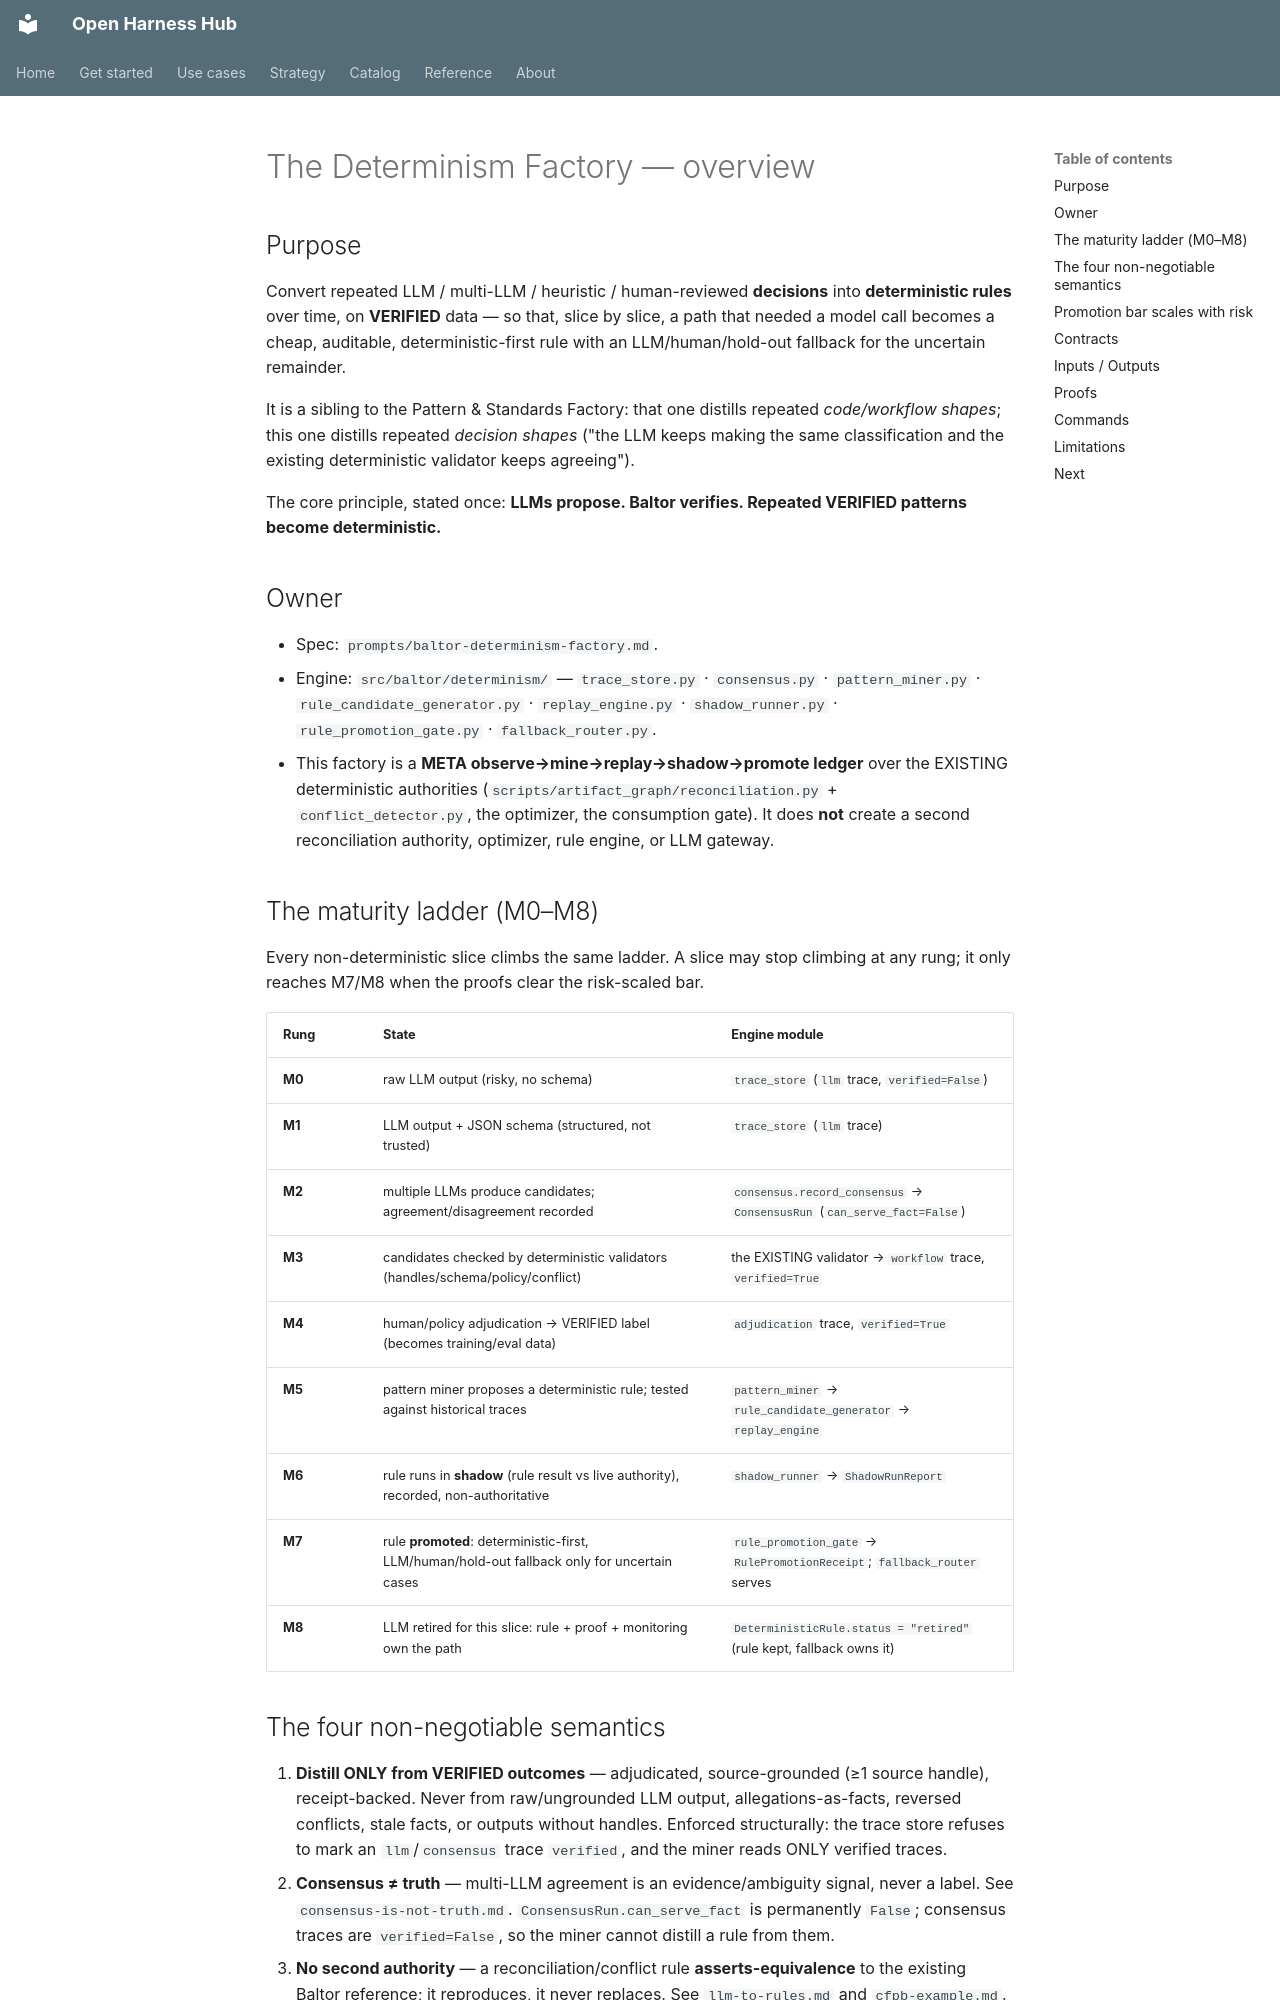

repository: Amarel-Taylor-Scott/open-harness-hub · page: determinism/overview/index.html · generator: mkdocs

# The Determinism Factory — overview

## Purpose

Convert repeated LLM / multi-LLM / heuristic / human-reviewed **decisions** into **deterministic rules**
over time, on **VERIFIED** data — so that, slice by slice, a path that needed a model call becomes a cheap,
auditable, deterministic-first rule with an LLM/human/hold-out fallback for the uncertain remainder.

It is a sibling to the Pattern & Standards Factory: that one distills repeated *code/workflow shapes*; this
one distills repeated *decision shapes* ("the LLM keeps making the same classification and the existing
deterministic validator keeps agreeing").

The core principle, stated once: **LLMs propose. Baltor verifies. Repeated VERIFIED patterns become
deterministic.**

## Owner

- Spec: `prompts/baltor-determinism-factory.md`.
- Engine: `src/baltor/determinism/` —
  `trace_store.py` · `consensus.py` · `pattern_miner.py` · `rule_candidate_generator.py` ·
  `replay_engine.py` · `shadow_runner.py` · `rule_promotion_gate.py` · `fallback_router.py`.
- This factory is a **META observe→mine→replay→shadow→promote ledger** over the EXISTING deterministic
  authorities (`scripts/artifact_graph/reconciliation.py` + `conflict_detector.py`, the optimizer, the
  consumption gate). It does **not** create a second reconciliation authority, optimizer, rule engine, or
  LLM gateway.

## The maturity ladder (M0–M8)

Every non-deterministic slice climbs the same ladder. A slice may stop climbing at any rung; it only reaches
M7/M8 when the proofs clear the risk-scaled bar.

| Rung | State | Engine module |
|---|---|---|
| **M0** | raw LLM output (risky, no schema) | `trace_store` (`llm` trace, `verified=False`) |
| **M1** | LLM output + JSON schema (structured, not trusted) | `trace_store` (`llm` trace) |
| **M2** | multiple LLMs produce candidates; agreement/disagreement recorded | `consensus.record_consensus` → `ConsensusRun` (`can_serve_fact=False`) |
| **M3** | candidates checked by deterministic validators (handles/schema/policy/conflict) | the EXISTING validator → `workflow` trace, `verified=True` |
| **M4** | human/policy adjudication → VERIFIED label (becomes training/eval data) | `adjudication` trace, `verified=True` |
| **M5** | pattern miner proposes a deterministic rule; tested against historical traces | `pattern_miner` → `rule_candidate_generator` → `replay_engine` |
| **M6** | rule runs in **shadow** (rule result vs live authority), recorded, non-authoritative | `shadow_runner` → `ShadowRunReport` |
| **M7** | rule **promoted**: deterministic-first, LLM/human/hold-out fallback only for uncertain cases | `rule_promotion_gate` → `RulePromotionReceipt`; `fallback_router` serves |
| **M8** | LLM retired for this slice: rule + proof + monitoring own the path | `DeterministicRule.status = "retired"` (rule kept, fallback owns it) |
